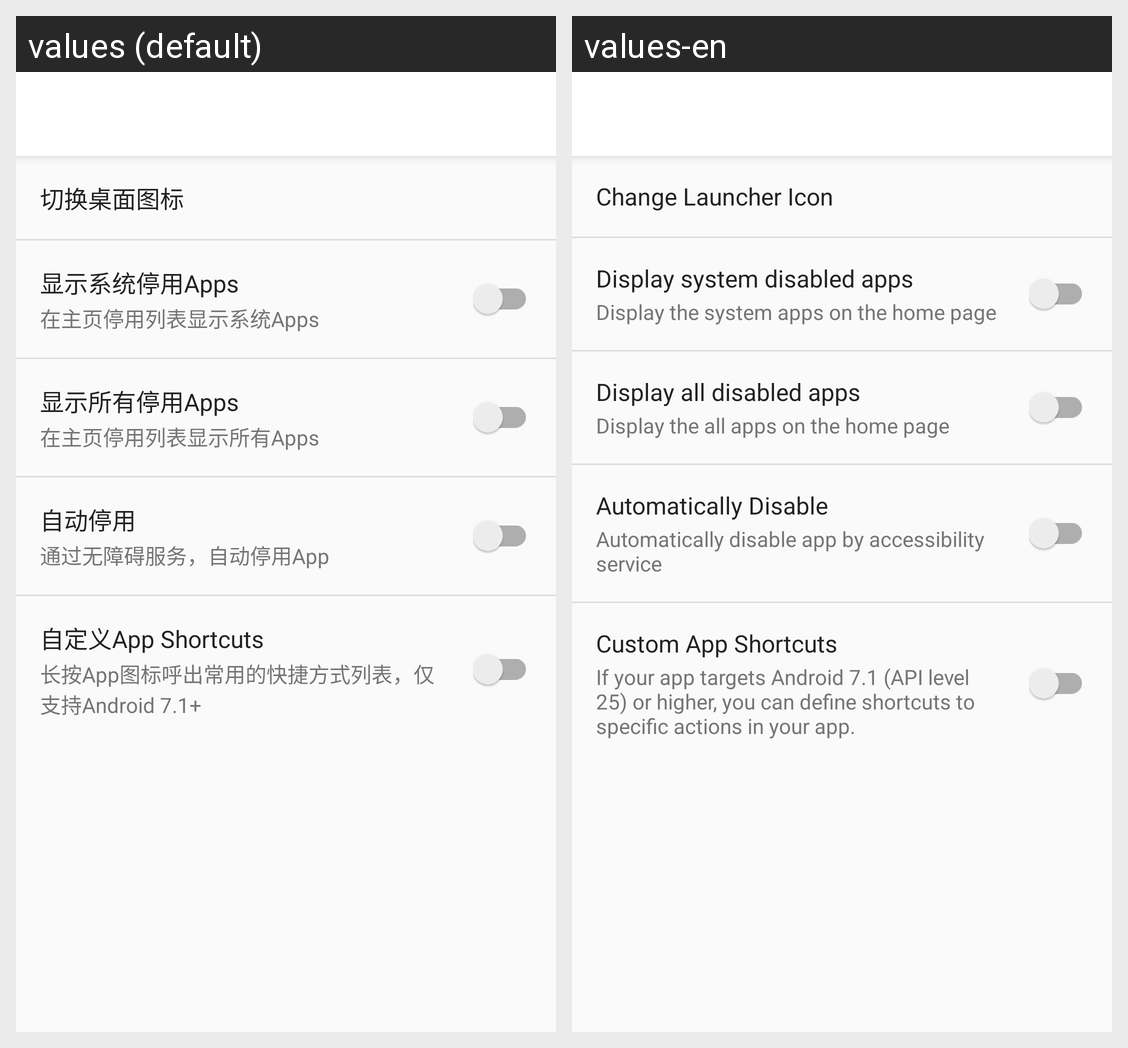

For this localized Android screen grid, give each drawn string resource with its value in every locale shown.
Android screen res/layout/activity_setting.xml rendered under 2 locales, left to right: values (default), values-en. Device: Nexus 5 (rendered at 1080×1920; each locale shown at half size, 540×960, under a caption strip naming it); theme AppTheme.
Strings drawn on this screen, with the default value and each locale's value (text and hints the layout hard-codes, and strings that could not be matched under every locale, appear in the picture but are not listed):

change_launcher_icon
  values: 切换桌面图标
  values-en: Change Launcher Icon

display_system_apps
  values: 显示系统停用Apps
  values-en: Display system disabled apps

display_system_apps_subtitle
  values: 在主页停用列表显示系统Apps
  values-en: Display the system apps on the home page

display_all_apps
  values: 显示所有停用Apps
  values-en: Display all disabled apps

display_all_apps_subtitle
  values: 在主页停用列表显示所有Apps
  values-en: Display the all apps on the home page

auto_disable
  values: 自动停用
  values-en: Automatically Disable

automatic_disable_app_accessibility_service
  values: 通过无障碍服务，自动停用App
  values-en: Automatically disable app by accessibility service

add_shortcut_manual
  values: 自定义App Shortcuts
  values-en: Custom App Shortcuts

manual_shortcut_subtitle
  values: 长按App图标呼出常用的快捷方式列表，仅支持Android 7.1+
  values-en: If your app targets Android 7.1 (API level 25) or higher, you can define shortcuts to specific actions in your app.
